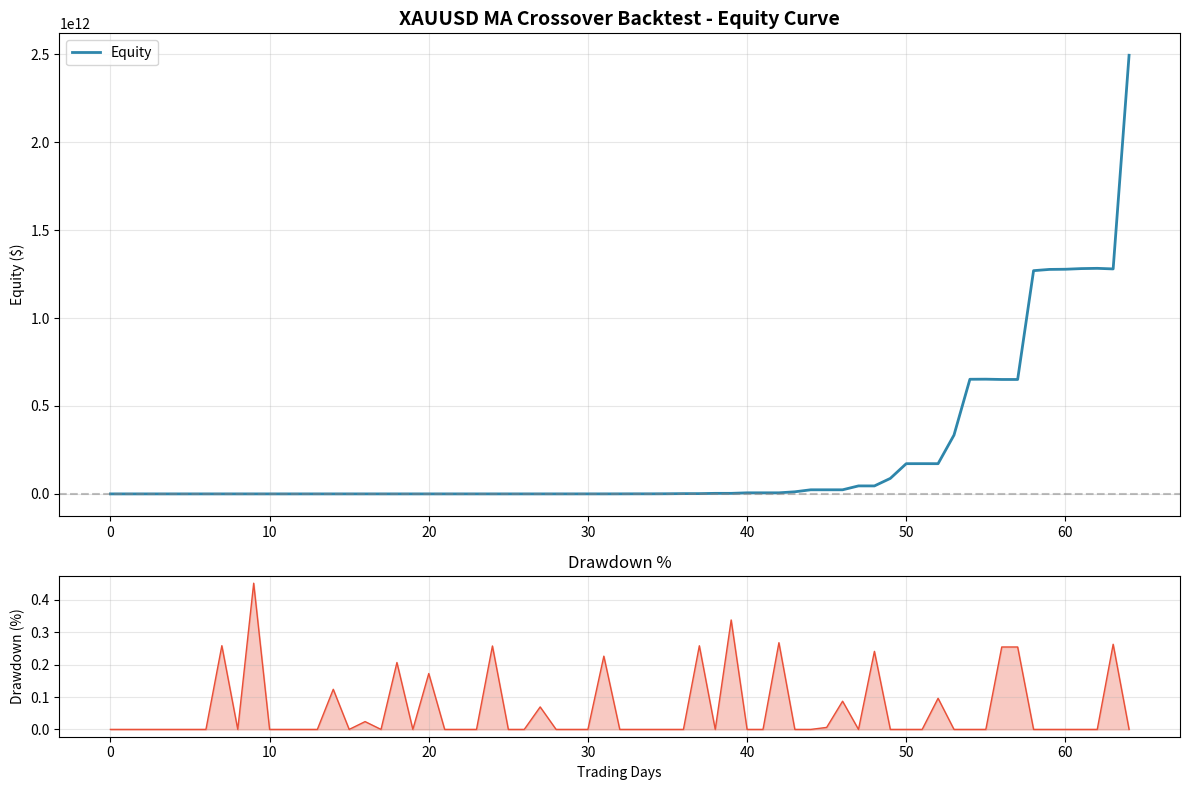

Source code (Python):
#!/usr/bin/env python3
"""
HOPEFX Backtest Example - WORKING PROTOTYPE
Runs a simple moving average crossover backtest on synthetic XAUUSD data.
Generates equity curve and metrics.
"""

import json
import logging
import random
from datetime import datetime, timedelta
from pathlib import Path
from typing import List, Dict, Any

import numpy as np

logging.basicConfig(level=logging.INFO)
logger = logging.getLogger('backtest')


class XAUUSDDataGenerator:
    """Generate realistic synthetic XAUUSD OHLCV data for testing."""
    
    def __init__(self, start_date='2024-01-01', days=90):
        self.start_date = datetime.strptime(start_date, '%Y-%m-%d')
        self.days = days
        self.base_price = 2000.0
        
    def generate(self) -> List[Dict]:
        """Generate synthetic tick data."""
        data = []
        price = self.base_price
        
        for day in range(self.days):
            date = self.start_date + timedelta(days=day)
            
            # Skip weekends
            if date.weekday() >= 5:
                continue
                
            # Generate 24 hourly candles per day
            for hour in range(24):
                # Random walk with slight upward drift
                change = random.gauss(0.1, 1.5)
                price = max(1800, min(2200, price + change))
                
                # Generate OHLC from price
                volatility = abs(random.gauss(0, 0.5))
                open_p = price - random.gauss(0, 0.2)
                high_p = max(open_p, price) + volatility * 0.5
                low_p = min(open_p, price) - volatility * 0.5
                close_p = price
                volume = random.randint(1000, 10000)
                
                data.append({
                    'timestamp': date.replace(hour=hour).isoformat(),
                    'open': round(open_p, 2),
                    'high': round(high_p, 2),
                    'low': round(low_p, 2),
                    'close': round(close_p, 2),
                    'volume': volume
                })
        
        return data


class MovingAverageCrossover:
    """Simple MA Crossover strategy."""
    
    def __init__(self, fast_period=10, slow_period=30):
        self.fast_period = fast_period
        self.slow_period = slow_period
        self.prices = []
        self.position = None  # None, 'long', 'short'
        
    def on_data(self, candle: Dict) -> str:
        """Process new candle and return signal."""
        self.prices.append(candle['close'])
        
        if len(self.prices) < self.slow_period:
            return 'hold'
        
        fast_ma = np.mean(self.prices[-self.fast_period:])
        slow_ma = np.mean(self.prices[-self.slow_period:])
        
        # Crossover logic
        prev_fast = np.mean(self.prices[-self.fast_period-1:-1])
        prev_slow = np.mean(self.prices[-self.slow_period-1:-1])
        
        if prev_fast <= prev_slow and fast_ma > slow_ma:
            return 'buy'
        elif prev_fast >= prev_slow and fast_ma < slow_ma:
            return 'sell'
        
        return 'hold'


class BacktestEngine:
    """Simple backtesting engine."""
    
    def __init__(self, data: List[Dict], strategy, initial_capital=10000.0):
        self.data = data
        self.strategy = strategy
        self.initial_capital = initial_capital
        self.capital = initial_capital
        self.equity_curve = []
        self.trades = []
        self.position = None
        self.commission = 0.001  # 0.1%
        self.slippage = 0.05   # $0.05 slippage for XAUUSD
        
    def run(self) -> Dict:
        """Run backtest and return results."""
        logger.info("Starting backtest...")
        
        for i, candle in enumerate(self.data):
            signal = self.strategy.on_data(candle)
            
            # Execute signals
            if signal == 'buy' and self.position is None:
                self._enter_position(candle, 'long')
            elif signal == 'sell' and self.position is not None:
                self._exit_position(candle)
            
            # Track equity
            equity = self._calculate_equity(candle)
            self.equity_curve.append({
                'timestamp': candle['timestamp'],
                'equity': equity,
                'price': candle['close']
            })
        
        # Close any open position at end
        if self.position is not None:
            self._exit_position(self.data[-1])
        
        return self._calculate_metrics()
    
    def _enter_position(self, candle: Dict, side: str):
        """Enter a position."""
        entry_price = candle['close'] + self.slippage
        qty = (self.capital * 0.95) / entry_price  # Use 95% of capital
        
        self.position = {
            'side': side,
            'entry_price': entry_price,
            'qty': qty,
            'entry_time': candle['timestamp']
        }
        
        commission_cost = entry_price * qty * self.commission
        self.capital -= commission_cost
        
        logger.info(f"ENTER LONG: {qty:.4f} @ {entry_price:.2f}")
    
    def _exit_position(self, candle: Dict):
        """Exit current position."""
        if self.position is None:
            return
            
        exit_price = candle['close'] - self.slippage
        qty = self.position['qty']
        entry_price = self.position['entry_price']
        
        # Calculate P&L
        gross_pnl = (exit_price - entry_price) * qty
        commission_cost = (entry_price + exit_price) * qty * self.commission
        net_pnl = gross_pnl - commission_cost
        
        # Update capital
        self.capital += (exit_price * qty) - commission_cost
        
        trade = {
            'entry_time': self.position['entry_time'],
            'exit_time': candle['timestamp'],
            'entry_price': entry_price,
            'exit_price': exit_price,
            'qty': qty,
            'gross_pnl': gross_pnl,
            'commission': commission_cost,
            'net_pnl': net_pnl,
            'return_pct': (net_pnl / (entry_price * qty)) * 100
        }
        self.trades.append(trade)
        
        logger.info(f"EXIT: @ {exit_price:.2f} | P&L: ${net_pnl:.2f}")
        self.position = None
    
    def _calculate_equity(self, candle: Dict) -> float:
        """Calculate current equity."""
        if self.position is None:
            return self.capital
        
        current_value = self.position['qty'] * candle['close']
        return self.capital + current_value
    
    def _calculate_metrics(self) -> Dict:
        """Calculate performance metrics."""
        if not self.trades:
            return {'error': 'No trades executed'}
        
        returns = [t['net_pnl'] for t in self.trades]
        win_trades = [r for r in returns if r > 0]
        loss_trades = [r for r in returns if r <= 0]
        
        equity_values = [e['equity'] for e in self.equity_curve]
        
        # Calculate max drawdown
        peak = self.initial_capital
        max_dd = 0
        for equity in equity_values:
            if equity > peak:
                peak = equity
            dd = (peak - equity) / peak
            if dd > max_dd:
                max_dd = dd
        
        # Calculate Sharpe (simplified, assuming 252 trading days)
        if len(equity_values) > 1:
            daily_returns = np.diff(equity_values) / equity_values[:-1]
            sharpe = np.mean(daily_returns) / (np.std(daily_returns) + 1e-10) * np.sqrt(252)
        else:
            sharpe = 0
        
        total_return = (self.capital - self.initial_capital) / self.initial_capital
        
        metrics = {
            'initial_capital': self.initial_capital,
            'final_capital': self.capital,
            'total_return_pct': total_return * 100,
            'total_trades': len(self.trades),
            'winning_trades': len(win_trades),
            'losing_trades': len(loss_trades),
            'win_rate_pct': (len(win_trades) / len(self.trades) * 100) if self.trades else 0,
            'avg_win': np.mean(win_trades) if win_trades else 0,
            'avg_loss': np.mean(loss_trades) if loss_trades else 0,
            'profit_factor': abs(sum(win_trades) / sum(loss_trades)) if loss_trades and sum(loss_trades) != 0 else float('inf'),
            'max_drawdown_pct': max_dd * 100,
            'sharpe_ratio': sharpe,
            'total_commission': sum(t['commission'] for t in self.trades),
            'gross_profit': sum(win_trades),
            'gross_loss': sum(loss_trades),
            'net_profit': sum(returns)
        }
        
        return metrics
    
    def save_equity_curve(self, filename: str):
        """Save equity curve to JSON."""
        Path(filename).parent.mkdir(parents=True, exist_ok=True)
        with open(filename, 'w') as f:
            json.dump(self.equity_curve, f, indent=2)
        logger.info(f"Equity curve saved to: {filename}")


def main():
    """Run backtest example."""
    print("=" * 60)
    print("HOPEFX Backtest Example")
    print("Strategy: Moving Average Crossover on XAUUSD")
    print("=" * 60)
    
    # Generate data
    logger.info("Generating synthetic XAUUSD data...")
    data_gen = XAUUSDDataGenerator(start_date='2024-01-01', days=90)
    data = data_gen.generate()
    logger.info(f"Generated {len(data)} candles")
    
    # Create strategy
    strategy = MovingAverageCrossover(fast_period=10, slow_period=30)
    
    # Run backtest
    engine = BacktestEngine(data, strategy, initial_capital=10000.0)
    metrics = engine.run()
    
    # Print results
    print("\\n" + "=" * 60)
    print("BACKTEST RESULTS")
    print("=" * 60)
    print(f"Initial Capital: ${metrics['initial_capital']:.2f}")
    print(f"Final Capital:   ${metrics['final_capital']:.2f}")
    print(f"Total Return:    {metrics['total_return_pct']:.2f}%")
    print(f"Total Trades:    {metrics['total_trades']}")
    print(f"Win Rate:        {metrics['win_rate_pct']:.1f}%")
    print(f"Profit Factor:   {metrics['profit_factor']:.2f}")
    print(f"Max Drawdown:    {metrics['max_drawdown_pct']:.2f}%")
    print(f"Sharpe Ratio:    {metrics['sharpe_ratio']:.2f}")
    print(f"Total Commission: ${metrics['total_commission']:.2f}")
    print("=" * 60)
    
    # Save results
    results_dir = Path('results')
    results_dir.mkdir(exist_ok=True)
    
    # Save metrics
    metrics_file = results_dir / 'backtest_metrics.json'
    with open(metrics_file, 'w') as f:
        json.dump(metrics, f, indent=2)
    print(f"\\nMetrics saved to: {metrics_file}")
    
    # Save equity curve
    engine.save_equity_curve(results_dir / 'equity_curve.json')
    
    # Generate plot if matplotlib available
    try:
        import matplotlib.pyplot as plt
        
        fig, axes = plt.subplots(2, 1, figsize=(12, 8), gridspec_kw={'height_ratios': [3, 1]})
        
        # Equity curve
        timestamps = [e['timestamp'][:10] for e in engine.equity_curve[::24]]  # Daily samples
        equities = [e['equity'] for e in engine.equity_curve[::24]]
        
        axes[0].plot(range(len(equities)), equities, label='Equity', color='#2E86AB', linewidth=2)
        axes[0].axhline(y=metrics['initial_capital'], color='gray', linestyle='--', alpha=0.5)
        axes[0].set_title('XAUUSD MA Crossover Backtest - Equity Curve', fontsize=14, fontweight='bold')
        axes[0].set_ylabel('Equity ($)')
        axes[0].legend()
        axes[0].grid(True, alpha=0.3)
        
        # Drawdown
        peak = metrics['initial_capital']
        drawdowns = []
        for equity in [e['equity'] for e in engine.equity_curve[::24]]:
            if equity > peak:
                peak = equity
            drawdowns.append((peak - equity) / peak * 100)
        
        axes[1].fill_between(range(len(drawdowns)), drawdowns, color='#E94F37', alpha=0.3)
        axes[1].plot(range(len(drawdowns)), drawdowns, color='#E94F37', linewidth=1)
        axes[1].set_title('Drawdown %', fontsize=12)
        axes[1].set_ylabel('Drawdown (%)')
        axes[1].set_xlabel('Trading Days')
        axes[1].grid(True, alpha=0.3)
        
        plt.tight_layout()
        plot_file = results_dir / 'equity_curve.png'
        plt.savefig(plot_file, dpi=150, bbox_inches='tight')
        print(f"Plot saved to: {plot_file}")
        plt.close()
        
    except ImportError:
        logger.warning("matplotlib not installed, skipping plot generation")
        print("Install matplotlib to generate equity curve plots: pip install matplotlib")
    
    print("\\n✅ Backtest complete!")
    return metrics


if __name__ == '__main__':
    results = main()
